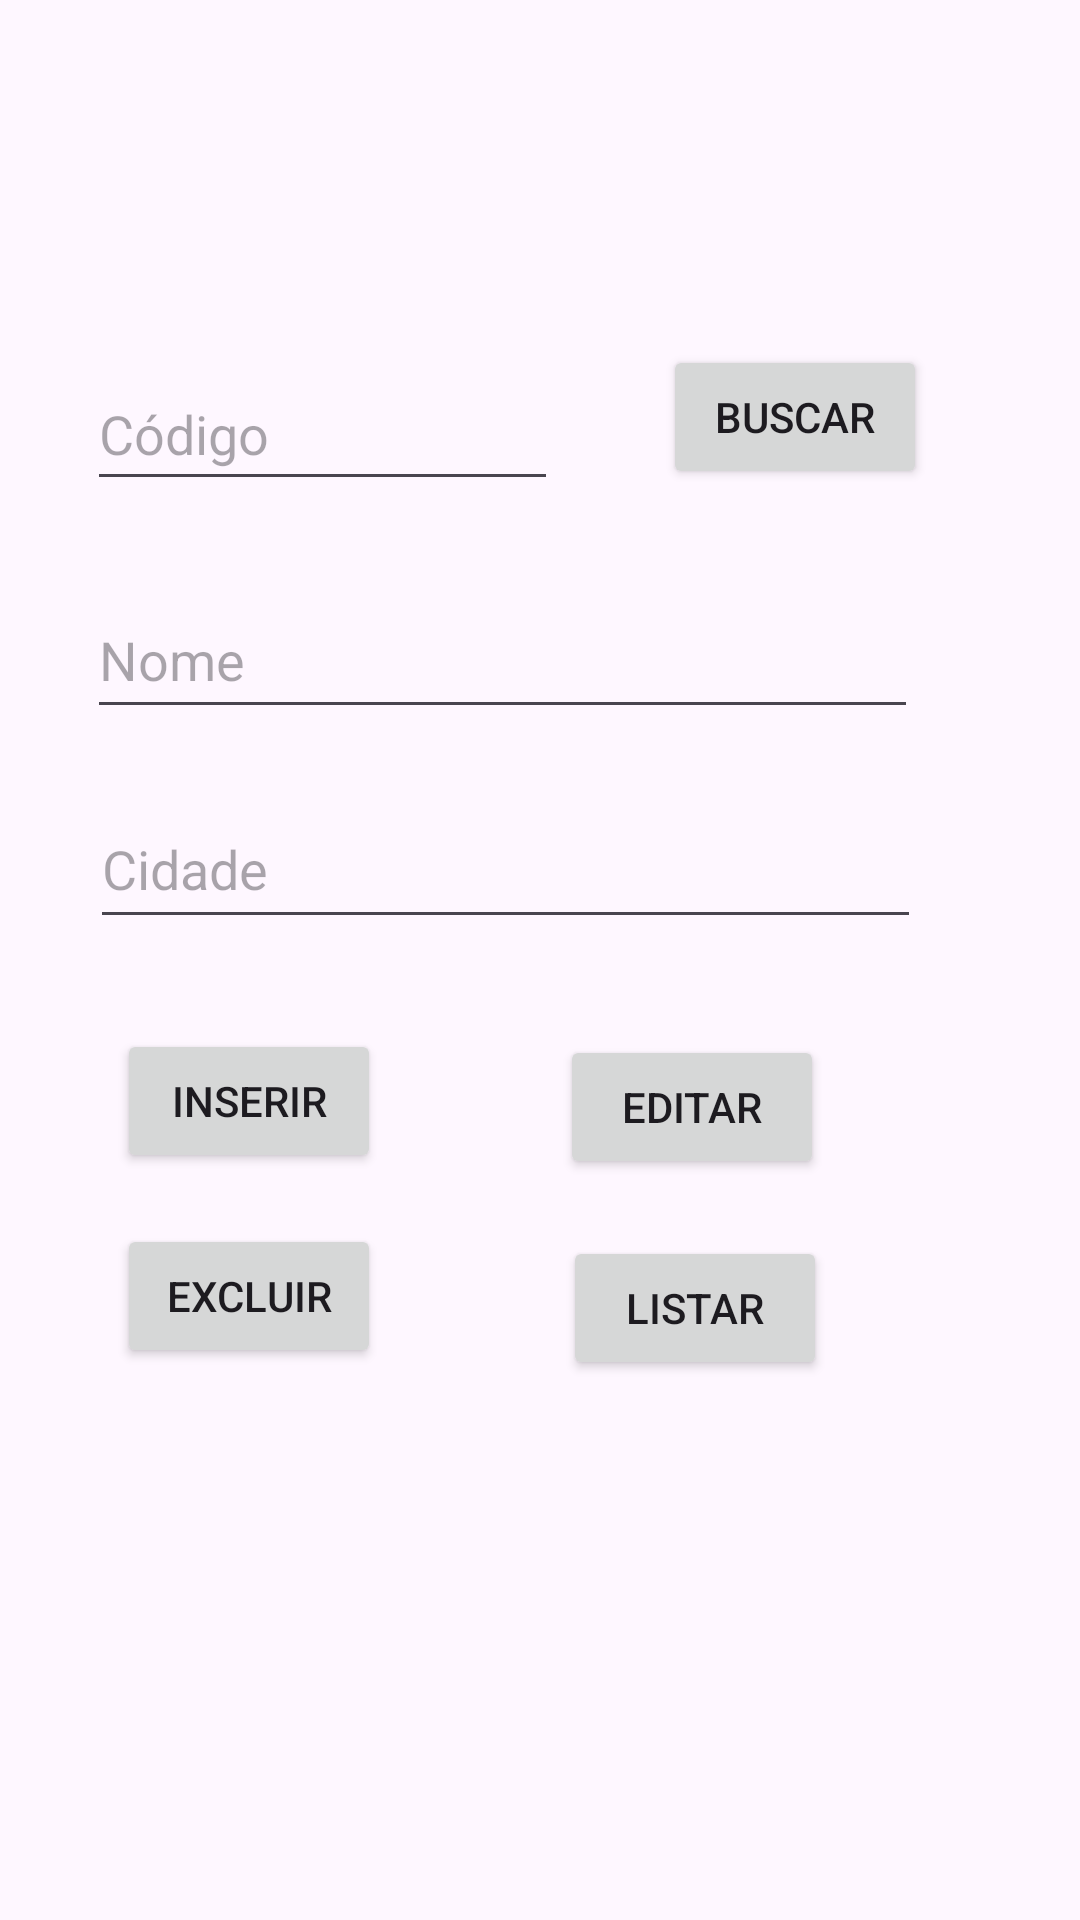

Android layout source for this screen:
<!-- AndroidManifest.xml: application theme Theme.Proj11AppEsporte -->
<!-- res/layout/fragment_time.xml -->
<?xml version="1.0" encoding="utf-8"?>
<androidx.constraintlayout.widget.ConstraintLayout xmlns:android="http://schemas.android.com/apk/res/android"
    xmlns:app="http://schemas.android.com/apk/res-auto"
    xmlns:tools="http://schemas.android.com/tools"
    android:id="@+id/fragmentTime"
    android:layout_width="match_parent"
    android:layout_height="match_parent"
    tools:context=".TimeFragment">

    <EditText
        android:id="@+id/etNomeTime"
        android:layout_width="0dp"
        android:layout_height="49dp"
        android:layout_marginTop="75dp"
        android:layout_marginEnd="1dp"
        android:layout_marginBottom="70dp"
        android:ems="10"
        android:hint="@string/nome"
        android:inputType="text"
        android:importantForAutofill="no"
        app:layout_constraintBottom_toBottomOf="@+id/etCidadeTime"
        app:layout_constraintEnd_toEndOf="@+id/etCidadeTime"
        app:layout_constraintStart_toStartOf="@+id/etCodigoTime"
        app:layout_constraintTop_toTopOf="@+id/etCodigoTime" />

    <EditText
        android:id="@+id/etCidadeTime"
        android:layout_width="0dp"
        android:layout_height="50dp"
        android:layout_marginStart="1dp"
        android:layout_marginTop="144dp"
        android:layout_marginEnd="2dp"
        android:layout_marginBottom="143dp"
        android:ems="10"
        android:hint="@string/cidade"
        android:inputType="text"
        android:importantForAutofill="no"
        app:layout_constraintBottom_toBottomOf="@+id/btnExcluirTime"
        app:layout_constraintEnd_toEndOf="@+id/btnBuscarTime"
        app:layout_constraintStart_toStartOf="@+id/etCodigoTime"
        app:layout_constraintTop_toTopOf="@+id/etCodigoTime" />

    <EditText
        android:id="@+id/etCodigoTime"
        android:layout_width="0dp"
        android:layout_height="48dp"
        android:layout_marginStart="29dp"
        android:layout_marginTop="119dp"
        android:layout_marginEnd="35dp"
        android:ems="10"
        android:hint="@string/codigo"
        android:inputType="number"
        android:importantForAutofill="no"
        app:layout_constraintEnd_toStartOf="@+id/btnBuscarTime"
        app:layout_constraintStart_toStartOf="parent"
        app:layout_constraintTop_toTopOf="parent" />

    <Button
        android:id="@+id/btnBuscarTime"
        android:layout_width="wrap_content"
        android:layout_height="wrap_content"
        android:layout_marginEnd="51dp"
        android:layout_marginBottom="31dp"
        android:text="@string/Buscar"
        app:layout_constraintBottom_toTopOf="@+id/etNomeTime"
        app:layout_constraintEnd_toEndOf="parent"
        app:layout_constraintStart_toEndOf="@+id/etCodigoTime" />

    <Button
        android:id="@+id/btnInserirTime"
        android:layout_width="wrap_content"
        android:layout_height="wrap_content"
        android:layout_marginBottom="17dp"
        android:text="@string/inserir"
        app:layout_constraintBottom_toTopOf="@+id/btnExcluirTime"
        app:layout_constraintEnd_toEndOf="@+id/btnExcluirTime" />

    <Button
        android:id="@+id/btnEditarTime"
        android:layout_width="wrap_content"
        android:layout_height="wrap_content"
        android:layout_marginEnd="1dp"
        android:layout_marginBottom="19dp"
        android:text="@string/Editar"
        app:layout_constraintBottom_toTopOf="@+id/btnListarTime"
        app:layout_constraintEnd_toEndOf="@+id/btnListarTime" />

    <Button
        android:id="@+id/btnExcluirTime"
        android:layout_width="wrap_content"
        android:layout_height="wrap_content"
        android:layout_marginStart="39dp"
        android:layout_marginBottom="184dp"
        android:text="@string/Excluir"
        app:layout_constraintBottom_toBottomOf="parent"
        app:layout_constraintStart_toStartOf="parent" />

    <Button
        android:id="@+id/btnListarTime"
        android:layout_width="wrap_content"
        android:layout_height="wrap_content"
        android:layout_marginTop="4dp"
        android:layout_marginEnd="65dp"
        android:text="@string/Listar"
        app:layout_constraintEnd_toEndOf="@+id/tvListaTime"
        app:layout_constraintTop_toTopOf="@+id/btnExcluirTime" />

    <TextView
        android:id="@+id/tvListaTime"
        android:layout_width="321dp"
        android:layout_height="0dp"
        android:layout_marginTop="34dp"
        android:layout_marginBottom="23dp"
        android:scrollbars="vertical"
        app:layout_constraintBottom_toBottomOf="parent"
        app:layout_constraintEnd_toEndOf="parent"
        app:layout_constraintStart_toStartOf="parent"
        app:layout_constraintTop_toBottomOf="@+id/btnListarTime" />
</androidx.constraintlayout.widget.ConstraintLayout>
<!-- resources referenced by this layout -->
<resources>
  <string name="Buscar">Buscar</string>
  <string name="Editar">Editar</string>
  <string name="Excluir">Excluir</string>
  <string name="Listar">Listar</string>
  <string name="cidade">Cidade</string>
  <string name="codigo">Código</string>
  <string name="inserir">Inserir</string>
  <string name="nome">Nome</string>
  <style name="Theme.Proj11AppEsporte" parent="Base.Theme.Proj11AppEsporte" />
  <style name="Base.Theme.Proj11AppEsporte" parent="Theme.Material3.DayNight">
          
          
      </style>
</resources>
